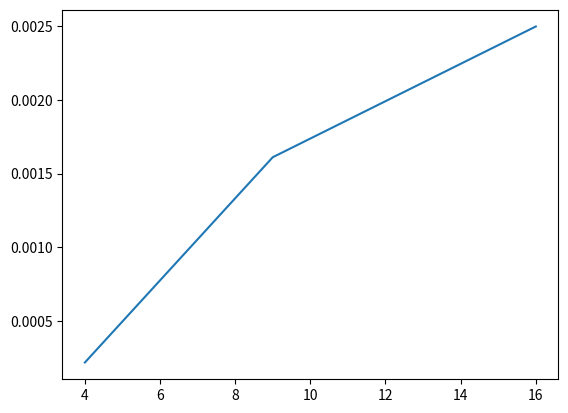

The matplotlib source for this figure:
import matplotlib.pyplot as plt
import numpy as np
import time as t

def isValid(sudoku, cell, digit):
  
  row = cell // n
  col = cell % n
  cuadrant_row = (row // sqrt_n) * sqrt_n
  cuadrant_col = (col // sqrt_n) * sqrt_n


  for i in range(n):
    if (i != col) and (sudoku[row][i]== digit):
      return False
  for i in range(n):
    if (i != row) and (sudoku[i][col]== digit):
      return False
  for i in range(cuadrant_row, cuadrant_row+sqrt_n):
    for j in range(cuadrant_col, cuadrant_col+sqrt_n):
      if (i!=row and j!=col) and (sudoku[i][j]==digit):
        #print(f"i:{i}; j:{j}; digit:{digit}")
        #print(np.matrix(sudoku))
        return False
  return True


def sudoku_helper(sudoku, cell):
  if cell == n**2:
    return True
  #print(f"{cell}:{row}, {col}")
  for digit in range(1,n+1):
    row = cell // n
    col = cell % n  
    if(isValid(sudoku,cell, digit)): 
      sudoku[row][col] = digit
      if sudoku_helper(sudoku, cell+1):
        return True
      else:
        sudoku[row][col] = 0
  return False
    
def sudoku_solver(sudoku):
  sudoku_helper(sudoku, 0)
  print(np.matrix(sudoku))

times = {}
n=4
sqrt_n = int(n**0.5)
start_time = t.time()
sudoku = [[0 for col in range(n)] for row in range(n)]
sudoku[n-1][n-1] = 1
sudoku_solver(sudoku)
times[n]= t.time() - start_time
print("--- %s seconds ---" % (times[n]))

n=9
sqrt_n = int(n**0.5)
start_time = t.time()
sudoku = [[0 for col in range(n)] for row in range(n)]
sudoku[n-1][n-1] = int(n/2)
sudoku_solver(sudoku)
times[n]= t.time() - start_time
print("--- %s seconds ---" % (times[n]))

n=16
sqrt_n = int(n**0.5)
start_time = t.time()

sudoku = [[0 for col in range(n)] for row in range(n)]

sudoku[n-1][n-1] = int(n/2)
sudoku_solver(sudoku)
times[n]= t.time() - start_time
print("--- %s seconds ---" % (times[n]))



print(times)

lists = sorted(times.items())
x, y = zip(*lists)
plt.plot(x, y)

plt.show()
